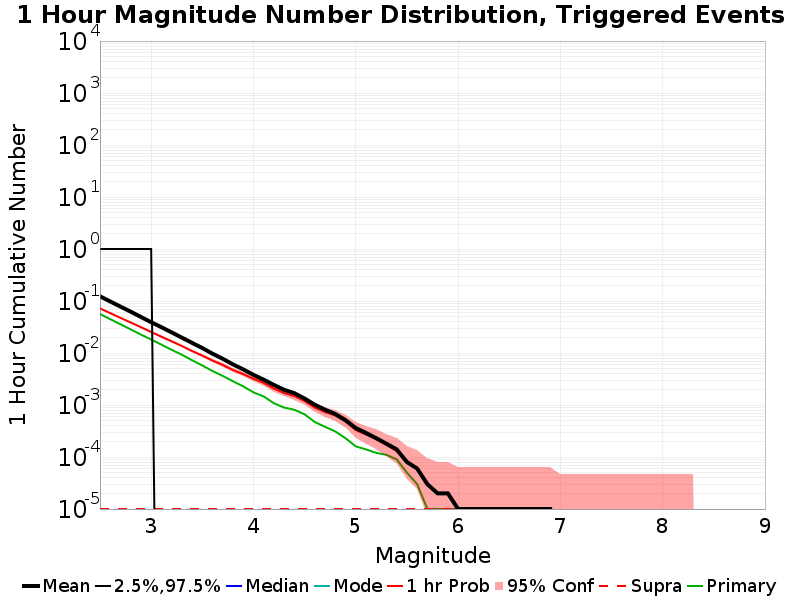

The table this chart was drawn from, first rows:
Mag, Mean, 2.5 %ile, 97.5 %ile, Median, Mode, 1 hr Probability, 1 hr Supra-Seis Prob, Primary Aftershocks Mean
2.5, 0.1231, 0.0, 1.0, 0.0, 0.0, 0.07211, 1.0E-5, 0.05623
2.6, 0.09789, 0.0, 1.0, 0.0, 0.0, 0.05844, 1.0E-5, 0.04471
2.7, 0.07803, 0.0, 1.0, 0.0, 0.0, 0.04744, 1.0E-5, 0.03565
2.8, 0.06232, 0.0, 1.0, 0.0, 0.0, 0.03857, 1.0E-5, 0.02841
2.9, 0.0493, 0.0, 1.0, 0.0, 0.0, 0.03134, 1.0E-5, 0.02257
3.0, 0.03908, 0.0, 1.0, 0.0, 0.0, 0.02538, 1.0E-5, 0.01816
3.1, 0.03137, 0.0, 0.0, 0.0, 0.0, 0.02066, 1.0E-5, 0.01449
3.2, 0.02492, 0.0, 0.0, 0.0, 0.0, 0.01671, 1.0E-5, 0.01152
3.3, 0.01975, 0.0, 0.0, 0.0, 0.0, 0.01362, 1.0E-5, 0.00927
3.4, 0.01566, 0.0, 0.0, 0.0, 0.0, 0.01091, 1.0E-5, 0.00725
3.5, 0.01245, 0.0, 0.0, 0.0, 0.0, 0.00892, 1.0E-5, 0.00576
3.6, 0.00969, 0.0, 0.0, 0.0, 0.0, 0.00712, 1.0E-5, 0.00449
3.7, 0.00773, 0.0, 0.0, 0.0, 0.0, 0.00588, 1.0E-5, 0.00362
3.8, 0.00603, 0.0, 0.0, 0.0, 0.0, 0.00471, 1.0E-5, 0.00286
3.9, 0.00483, 0.0, 0.0, 0.0, 0.0, 0.00392, 1.0E-5, 0.00228
4.0, 0.0038, 0.0, 0.0, 0.0, 0.0, 0.00319, 1.0E-5, 0.00175
4.1, 0.00307, 0.0, 0.0, 0.0, 0.0, 0.00266, 1.0E-5, 0.00146
4.2, 0.00243, 0.0, 0.0, 0.0, 0.0, 0.00207, 1.0E-5, 0.00108
4.3, 0.00196, 0.0, 0.0, 0.0, 0.0, 0.0017, 1.0E-5, 8.9E-4
4.4, 0.00169, 0.0, 0.0, 0.0, 0.0, 0.00149, 1.0E-5, 8.1E-4
4.5, 0.00133, 0.0, 0.0, 0.0, 0.0, 0.00119, 1.0E-5, 6.6E-4
4.6, 0.00101, 0.0, 0.0, 0.0, 0.0, 8.9E-4, 1.0E-5, 4.7E-4
4.7, 8.1E-4, 0.0, 0.0, 0.0, 0.0, 7.3E-4, 1.0E-5, 3.8E-4
4.8, 6.7E-4, 0.0, 0.0, 0.0, 0.0, 6.3E-4, 1.0E-5, 3.1E-4
4.9, 5.1E-4, 0.0, 0.0, 0.0, 0.0, 4.8E-4, 1.0E-5, 2.3E-4
5.0, 3.6E-4, 0.0, 0.0, 0.0, 0.0, 3.3E-4, 1.0E-5, 1.6E-4
5.1, 2.9E-4, 0.0, 0.0, 0.0, 0.0, 2.7E-4, 1.0E-5, 1.4E-4
5.2, 2.3E-4, 0.0, 0.0, 0.0, 0.0, 2.2E-4, 1.0E-5, 1.2E-4
5.3, 1.8E-4, 0.0, 0.0, 0.0, 0.0, 1.7E-4, 1.0E-5, 1.1E-4
5.4, 1.4E-4, 0.0, 0.0, 0.0, 0.0, 1.3E-4, 1.0E-5, 9.0E-5
5.5, 8.0E-5, 0.0, 0.0, 0.0, 0.0, 8.0E-5, 1.0E-5, 5.0E-5
5.6, 6.0E-5, 0.0, 0.0, 0.0, 0.0, 6.0E-5, 1.0E-5, 3.0E-5
5.7, 3.0E-5, 0.0, 0.0, 0.0, 0.0, 3.0E-5, 1.0E-5, 1.0E-5
5.8, 2.0E-5, 0.0, 0.0, 0.0, 0.0, 2.0E-5, 1.0E-5, 1.0E-5
5.9, 2.0E-5, 0.0, 0.0, 0.0, 0.0, 2.0E-5, 1.0E-5, 1.0E-5
6.0, 1.0E-5, 0.0, 0.0, 0.0, 0.0, 1.0E-5, 1.0E-5, 1.0E-5
6.1, 1.0E-5, 0.0, 0.0, 0.0, 0.0, 1.0E-5, 1.0E-5, 1.0E-5
6.2, 1.0E-5, 0.0, 0.0, 0.0, 0.0, 1.0E-5, 1.0E-5, 1.0E-5
6.3, 1.0E-5, 0.0, 0.0, 0.0, 0.0, 1.0E-5, 1.0E-5, 1.0E-5
6.4, 1.0E-5, 0.0, 0.0, 0.0, 0.0, 1.0E-5, 1.0E-5, 1.0E-5
6.5, 1.0E-5, 0.0, 0.0, 0.0, 0.0, 1.0E-5, 1.0E-5, 1.0E-5
6.6, 1.0E-5, 0.0, 0.0, 0.0, 0.0, 1.0E-5, 1.0E-5, 1.0E-5
6.7, 1.0E-5, 0.0, 0.0, 0.0, 0.0, 1.0E-5, 1.0E-5, 1.0E-5
6.8, 1.0E-5, 0.0, 0.0, 0.0, 0.0, 1.0E-5, 1.0E-5, 1.0E-5
6.9, 1.0E-5, 0.0, 0.0, 0.0, 0.0, 1.0E-5, 1.0E-5, 1.0E-5
7.0, 0.0, 0.0, 0.0, 0.0, 0.0, 0.0, 0.0, 0.0
7.1, 0.0, 0.0, 0.0, 0.0, 0.0, 0.0, 0.0, 0.0
7.2, 0.0, 0.0, 0.0, 0.0, 0.0, 0.0, 0.0, 0.0
7.3, 0.0, 0.0, 0.0, 0.0, 0.0, 0.0, 0.0, 0.0
7.4, 0.0, 0.0, 0.0, 0.0, 0.0, 0.0, 0.0, 0.0
7.5, 0.0, 0.0, 0.0, 0.0, 0.0, 0.0, 0.0, 0.0
7.6, 0.0, 0.0, 0.0, 0.0, 0.0, 0.0, 0.0, 0.0
7.7, 0.0, 0.0, 0.0, 0.0, 0.0, 0.0, 0.0, 0.0
7.8, 0.0, 0.0, 0.0, 0.0, 0.0, 0.0, 0.0, 0.0
7.9, 0.0, 0.0, 0.0, 0.0, 0.0, 0.0, 0.0, 0.0
8.0, 0.0, 0.0, 0.0, 0.0, 0.0, 0.0, 0.0, 0.0
8.1, 0.0, 0.0, 0.0, 0.0, 0.0, 0.0, 0.0, 0.0
8.2, 0.0, 0.0, 0.0, 0.0, 0.0, 0.0, 0.0, 0.0
8.3, 0.0, 0.0, 0.0, 0.0, 0.0, 0.0, 0.0, 0.0
8.4, 0.0, 0.0, 0.0, 0.0, 0.0, 0.0, 0.0, 0.0
... 6 more rows
